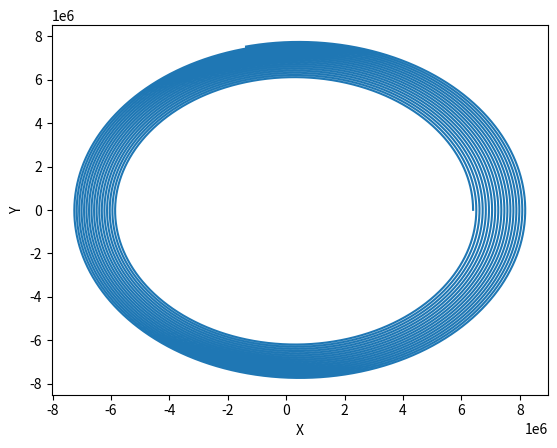

This chart was generated by the following Python code:
import matplotlib.pyplot as plt
from mpl_toolkits.mplot3d import Axes3D
import numpy as np
import math

mu = 3.986e14
x0, y0, z0 = 6400e3, 0, 0
vx, vy, vz = 0, 7700, 0
vector = np.array([x0, y0, z0, vx, vy, vz])

def check_time(dt, t0):
    if (t0 / dt) != (t0 // dt):
        return t0 - (t0 // dt)*dt
    else:
        return 0
    
def zadacha(vector, dt, t0):
    t = []
    vectors = []
    vector = vector.astype(np.float64)
    for n in range (int(t0 // dt)):
        x, y, z, vx, vy, vz = vector
        r = (x**2 + y**2 + z**2)**0.5

        vector_add = np.array(vector[3::]*dt)
        aceleration = np.array(-mu/r**3 * vector[:3])
        vector[:3] += vector_add
        t.append(dt * n)
        vectors.append(vector[:3].copy())

        vector[3::] += aceleration*dt

    if check_time(dt, t0) != 0:
        vectors.append(vector[:3] + np.array(check_time(dt, t0)*vector[3::]))
        t.append(t0 - check_time(dt, t0))
    return t, vectors

res_time, res_vector = zadacha(vector, 1, 100000)
arr_x = [vec[0] for vec in res_vector]
arr_y = [vec[1] for vec in res_vector]

fig, ax = plt.subplots()
ax.plot(arr_x, arr_y)
ax.set_xlabel('X')
ax.set_ylabel('Y')
plt.show()